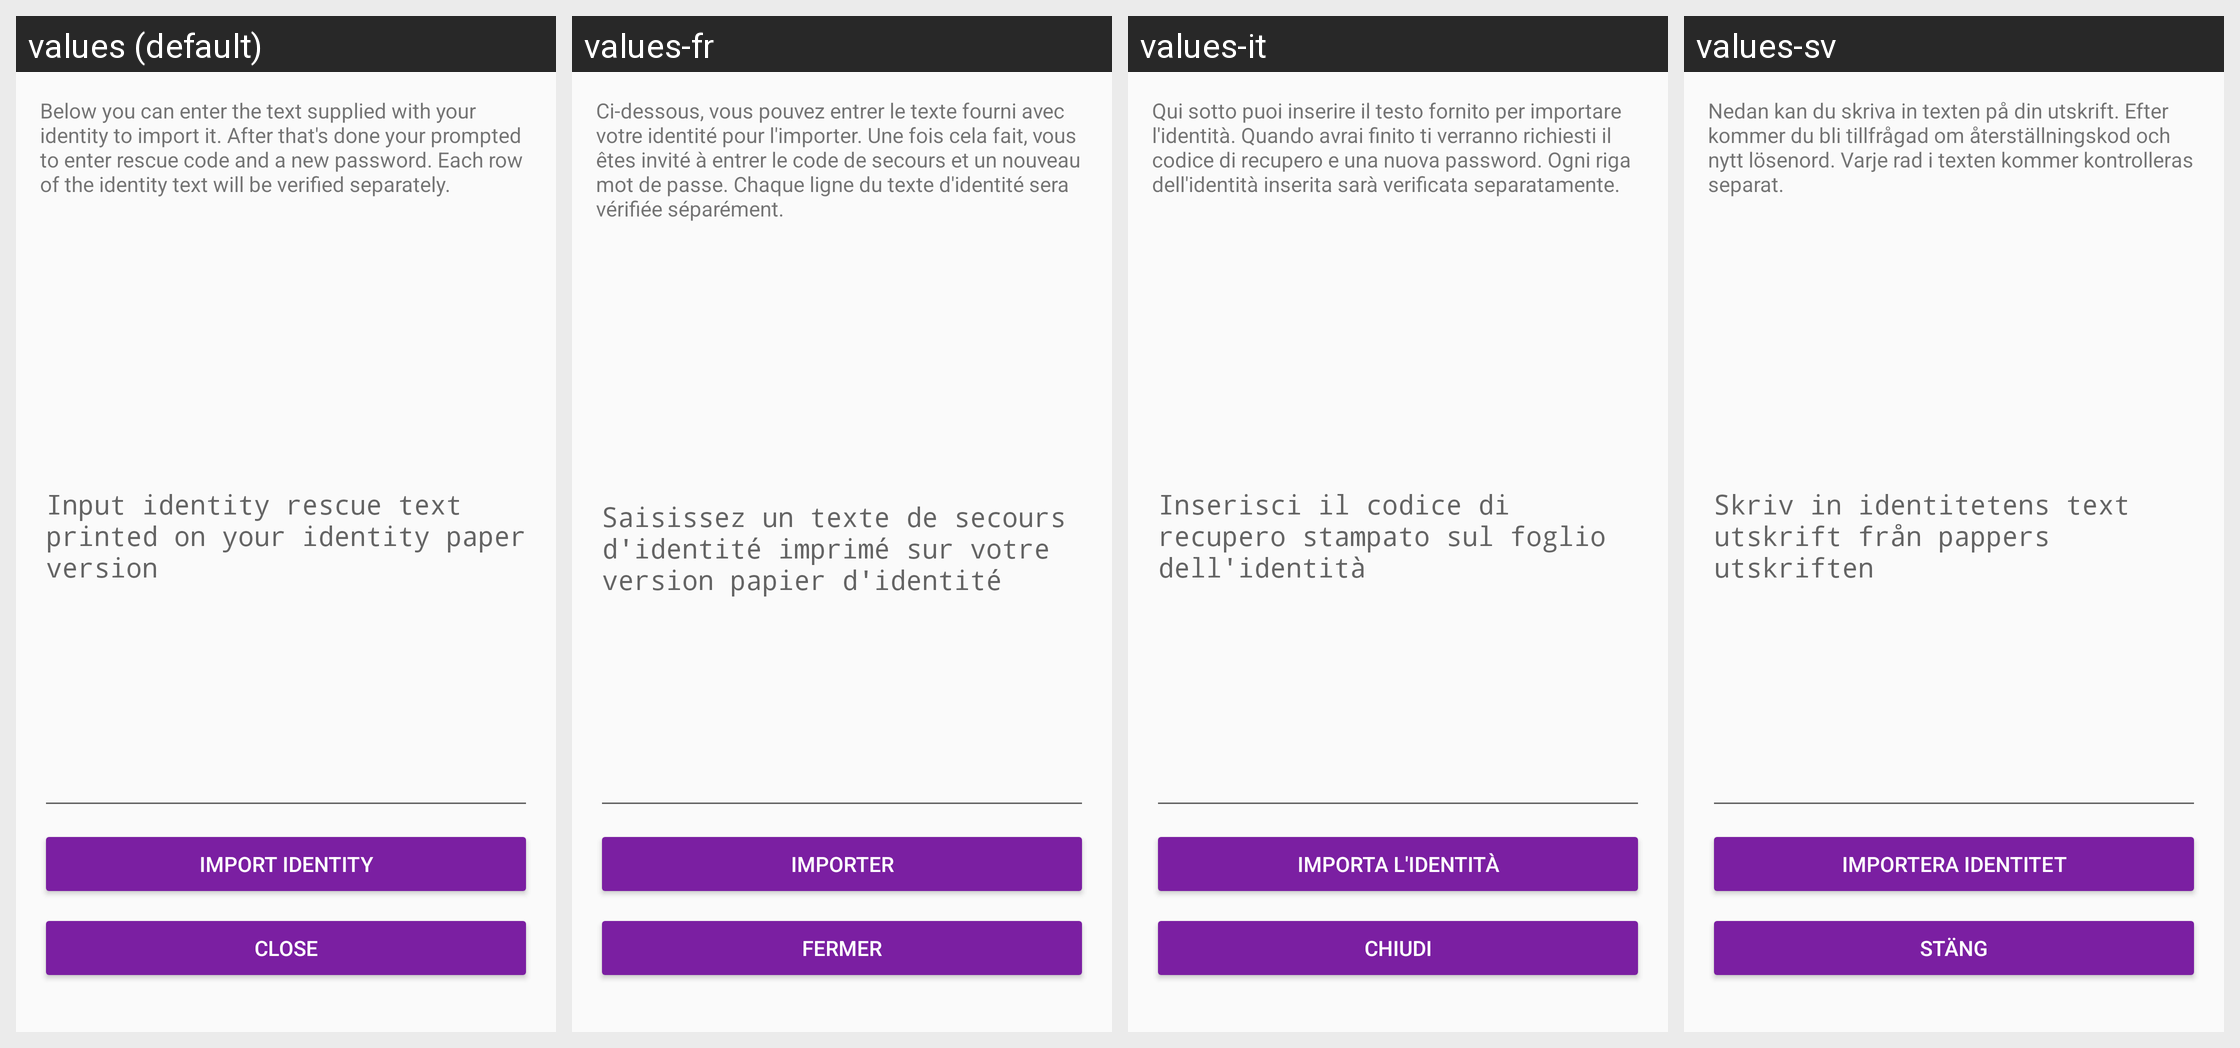

Here is an Android app screen in its default locale and in the app's own translations. Write out the translated-string differences for the strings that appear on this screen.
Android screen res/layout/activity_text_import.xml rendered under 4 locales, left to right: values (default), values-fr, values-it, values-sv. Device: Nexus 5 (rendered at 1080×1920; each locale shown at half size, 540×960, under a caption strip naming it); theme AppTheme.
Other locales in the repository, not shown: values-ar, values-ca, values-cs, values-de, values-es, values-fi, values-he, values-hi, values-hu, values-id, values-ja, values-ko, values-nl, values-no, values-pl, values-pt, values-ru, values-sl, values-zh.
Strings drawn on this screen, with the default value and each locale's value (text and hints the layout hard-codes, and strings that could not be matched under every locale, appear in the picture but are not listed):

text_input_hint
  values: Input identity rescue text printed on your identity paper version
  values-fr: Saisissez un texte de secours d'identité imprimé sur votre version papier d'identité
  values-it: Inserisci il codice di recupero stampato sul foglio dell'identità
  values-sv: Skriv in identitetens text utskrift från pappers utskriften

button_import_identity
  values: Import identity
  values-fr: Importer
  values-it: Importa l'identità
  values-sv: Importera identitet

import_text_message
  values: Below you can enter the text supplied with your identity to import it. After that's done your prompted to enter rescue code and a new password. Each row of the identity text will be verified separately.
  values-fr: Ci-dessous, vous pouvez entrer le texte fourni avec votre identité pour l'importer. Une fois cela fait, vous êtes invité à entrer le code de secours et un nouveau mot de passe. Chaque ligne du texte d'identité sera vérifiée séparément.
  values-it: Qui sotto puoi inserire il testo fornito per importare l'identità. Quando avrai finito ti verranno richiesti il codice di recupero e una nuova password. Ogni riga dell'identità inserita sarà verificata separatamente.
  values-sv: Nedan kan du skriva in texten på din utskrift. Efter kommer du bli tillfrågad om återställningskod och nytt lösenord. Varje rad i texten kommer kontrolleras separat.

button_text_import_close
  values: Close
  values-fr: Fermer
  values-it: Chiudi
  values-sv: Stäng
